Run: headless pygame with SDL's dummy video driver; simulated clock (each Clock.tick advances the game by its frame time, no real sleeping); random seed 0; keys injected as events and as key.get_pressed() state; mouse plan: one left click at the window centre at the start of phase 2, then a move to the lower-right quarter at the start of phase 3.
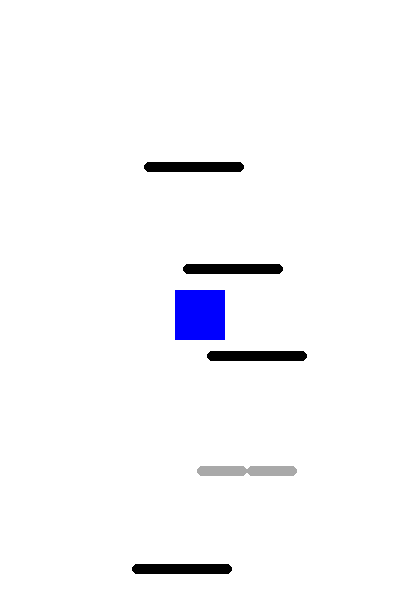
Frame 1 of 4 · flips 1–60 · no input
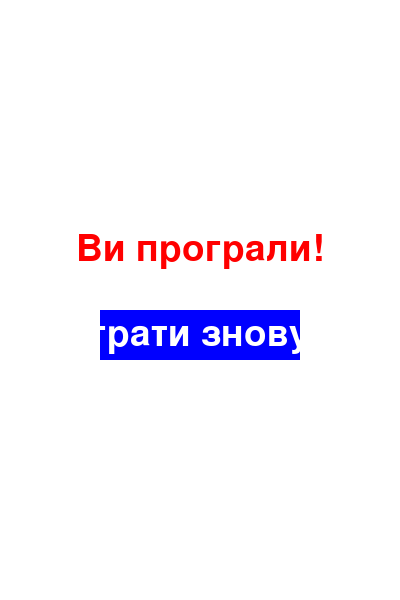
Frame 2 of 4 · flips 61–180 · clicked the window centre · tapped SPACE, RETURN · held RIGHT (→), D
Frame 3 of 4 · flips 181–300 · moved the mouse to the lower-right quarter · held DOWN (↓), S · screen unchanged from frame 2, image omitted
Frame 4 of 4 · flips 301–420 · held LEFT (←), A, UP (↑), W · screen unchanged from frame 3, image omitted

The pygame program that drew these frames:

import pygame
import random

pygame.init()

WIDTH, HEIGHT = 400, 600
screen = pygame.display.set_mode((WIDTH, HEIGHT))
pygame.display.set_caption("Doodle Jump")

WHITE = (255, 255, 255)
BLACK = (0, 0, 0)
BLUE = (0, 0, 255)
RED = (255, 0, 0)
GRAY = (169, 169, 169)

player_width, player_height = 50, 50
player_x, player_y = WIDTH // 2 - player_width // 2, HEIGHT - player_height - 10
player_speed = 15
player_jump_speed = 15
gravity = 0.5
player_velocity = 0

platform_width, platform_height = 100, 10
platforms = []
platform_count = 5
corner_radius = 5
min_distance = 75
max_distance = 150
spring_height = 15
spring_recovery_speed = 10

font = pygame.font.SysFont(None, 55)

class Platform(pygame.Rect):
    def __init__(self, *args, **kwargs):
        super().__init__(*args, **kwargs)
        self.original_y = self.y
        self.sprung = False
        self.spring_offset = 0
        self.breakable = kwargs.get('breakable', False)
        self.broken = False
        self.parts = []
        self.part_speed = 0

    def update(self):
        if self.sprung:
            self.spring_offset += spring_recovery_speed
            if self.spring_offset >= spring_height:
                self.spring_offset = 0
                self.sprung = False
        else:
            self.spring_offset = 0

        if self.broken:
            self.part_speed += gravity
            for part in self.parts:
                part.y += self.part_speed

    def draw(self):
        if self.broken:
            for part in self.parts:
                pygame.draw.rect(screen, GRAY, part, border_radius=corner_radius)
        else:
            pygame.draw.rect(screen, BLACK, (self.x, self.y - self.spring_offset, self.width, self.height), border_radius=corner_radius)

    def break_platform(self):
        self.broken = True
        self.parts = [
            pygame.Rect(self.x, self.y, self.width // 2, self.height),
            pygame.Rect(self.x + self.width // 2, self.y, self.width // 2, self.height)
        ]

def create_initial_platforms():
    platforms.clear()
    x = WIDTH // 2 - platform_width // 2
    y = HEIGHT - platform_height
    start_platform = Platform(0, 600, 400, 10)
    platforms.append(start_platform)
    while len(platforms) < platform_count:
        x = random.randint(0, WIDTH - platform_width)
        y = random.randint(0, HEIGHT - platform_height)
        breakable = random.choice([True, False])
        new_platform = Platform(x, y, platform_width, platform_height, breakable=breakable)
        if not any(new_platform.colliderect(platform) for platform in platforms):
            platforms.append(new_platform)

def draw_platform(platform):
    platform.draw()

def display_message(message, color, position):
    text = font.render(message, True, color)
    rect = text.get_rect(center=position)
    screen.blit(text, rect)

def main():
    global player_x, player_y, player_velocity, platforms
    create_initial_platforms()
    
    running = True
    game_over = False
    while running:
        screen.fill(WHITE)
        
        if game_over:
            display_message("Ви програли!", RED, (WIDTH // 2, HEIGHT // 2 - 50))
            pygame.draw.rect(screen, BLUE, (WIDTH // 2 - 100, HEIGHT // 2 + 10, 200, 50))
            display_message("грати знову", WHITE, (WIDTH // 2, HEIGHT // 2 + 35))
            pygame.display.flip()
            
            for event in pygame.event.get():
                if event.type == pygame.QUIT:
                    running = False
                if event.type == pygame.MOUSEBUTTONDOWN:
                    x, y = event.pos
                    if WIDTH // 2 - 100 < x < WIDTH // 2 + 100 and HEIGHT // 2 + 10 < y < HEIGHT // 2 + 60:
                        player_x, player_y = WIDTH // 2 - player_width // 2, HEIGHT - player_height - 10
                        player_velocity = 0
                        create_initial_platforms()
                        game_over = False
        else:
            for event in pygame.event.get():
                if event.type == pygame.QUIT:
                    running = False

            keys = pygame.key.get_pressed()
            if keys[pygame.K_LEFT] and player_x - player_speed > 0:
                player_x -= player_speed
            if keys[pygame.K_RIGHT] and player_x + player_speed < WIDTH - player_width:
                player_x += player_speed

            player_velocity += gravity
            player_y += player_velocity

            player_rect = pygame.Rect(player_x, player_y, player_width, player_height)
            on_platform = False
            for platform in platforms:
                if player_rect.colliderect(platform) and player_velocity > 0:
                    player_velocity = -player_jump_speed
                    platform.sprung = True
                    on_platform = True
                    if platform.breakable and not platform.broken:
                        platform.break_platform()

            if player_y > HEIGHT:
                game_over = True

            if player_y < HEIGHT // 2:
                offset = HEIGHT // 2 - player_y
                player_y = HEIGHT // 2
                for platform in platforms:
                    platform.y += offset
                platforms = [p for p in platforms if p.y < HEIGHT]
                while len(platforms) < platform_count:
                    x = random.randint(0, WIDTH - platform_width)
                    y = min(p.y - platform_height for p in platforms) - random.randint(min_distance, max_distance)
                    breakable = random.choice([True, False])
                    new_platform = Platform(x, y, platform_width, platform_height, breakable=breakable)
                    if not any(new_platform.colliderect(platform) for platform in platforms):
                        platforms.append(new_platform)

            for platform in platforms:
                platform.update()
                draw_platform(platform)
            pygame.draw.rect(screen, BLUE, player_rect)

            pygame.display.flip()
            pygame.time.delay(30)

    pygame.quit()

main()
